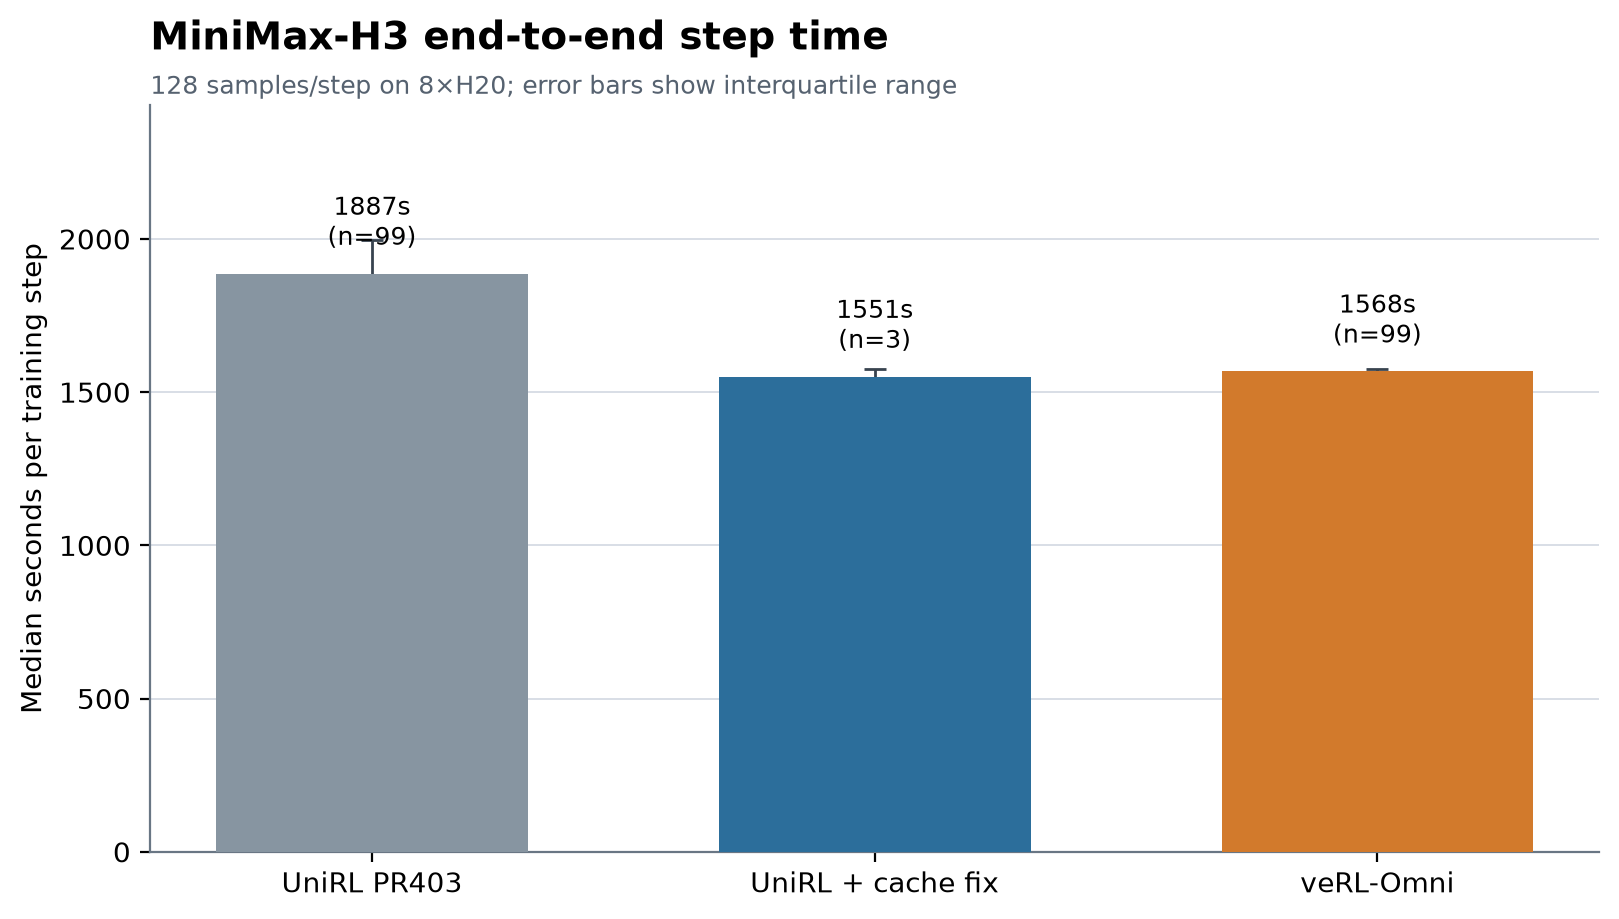

Source data for this figure (header and first rows):
system, framework, run_id, step_start, step_end, measured_steps, median_step_time_s, p25_step_time_s, p75_step_time_s, median_generate_time_s, median_reward_time_s, median_train_time_s, median_old_log_prob_time_s, samples_per_step, gpus, samples_per_gpu_hour
UniRL PR403, UniRL, x8b0x8al, 2, 100, 99, 1887, 1786, 1998, 745, 40.78, 1098, , 128, 8, 30.53
UniRL + cache fix, UniRL, munhe02k, 2, 4, 3, 1551, 1534, 1576, 405.4, 41.44, 1104, , 128, 8, 37.15
veRL-Omni, veRL-Omni, 646mvxxs, 2, 100, 99, 1568, 1559, 1574, 420.6, , 850.2, 286, 128, 8, 36.74
